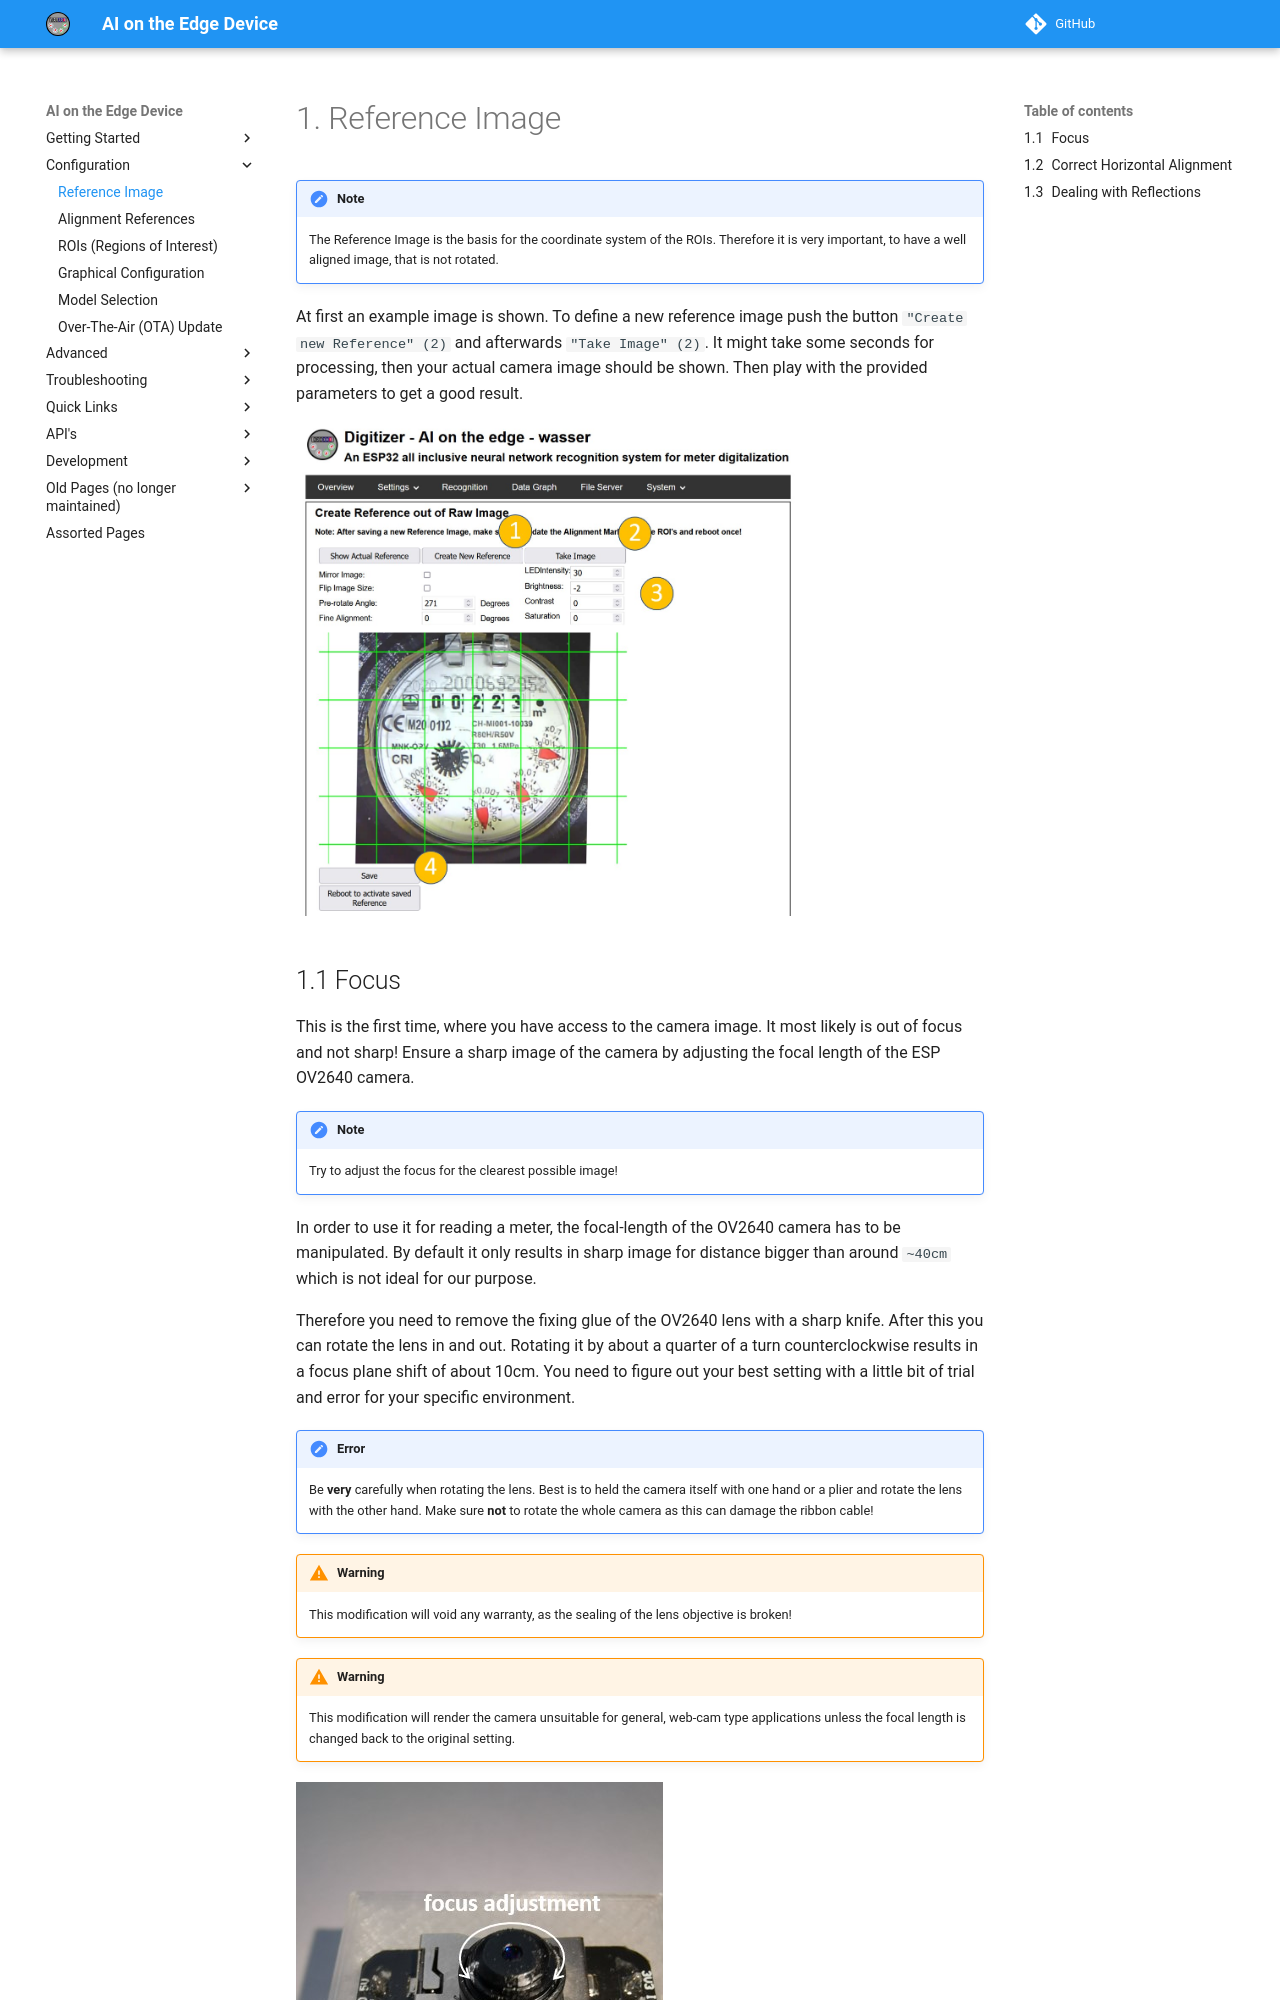

repository: jomjol/AI-on-the-edge-device-docs · page: Reference-Image/index.html · generator: mkdocs

# Reference Image

!!! Note
    The Reference Image is the basis for the coordinate system of the ROIs. Therefore it is very important, to have a well aligned image, that is not rotated. 

At first an example image is shown.
To define a new reference image push the button `"Create new Reference" (2)` and afterwards `"Take Image" (2)`. It might take some seconds for processing, then your actual camera image should be shown.
Then play with the provided parameters to get a good result.

![Initial Setup Reference Image](img/initial_setup_1_reference_image.jpg){: style="width:500px"}
